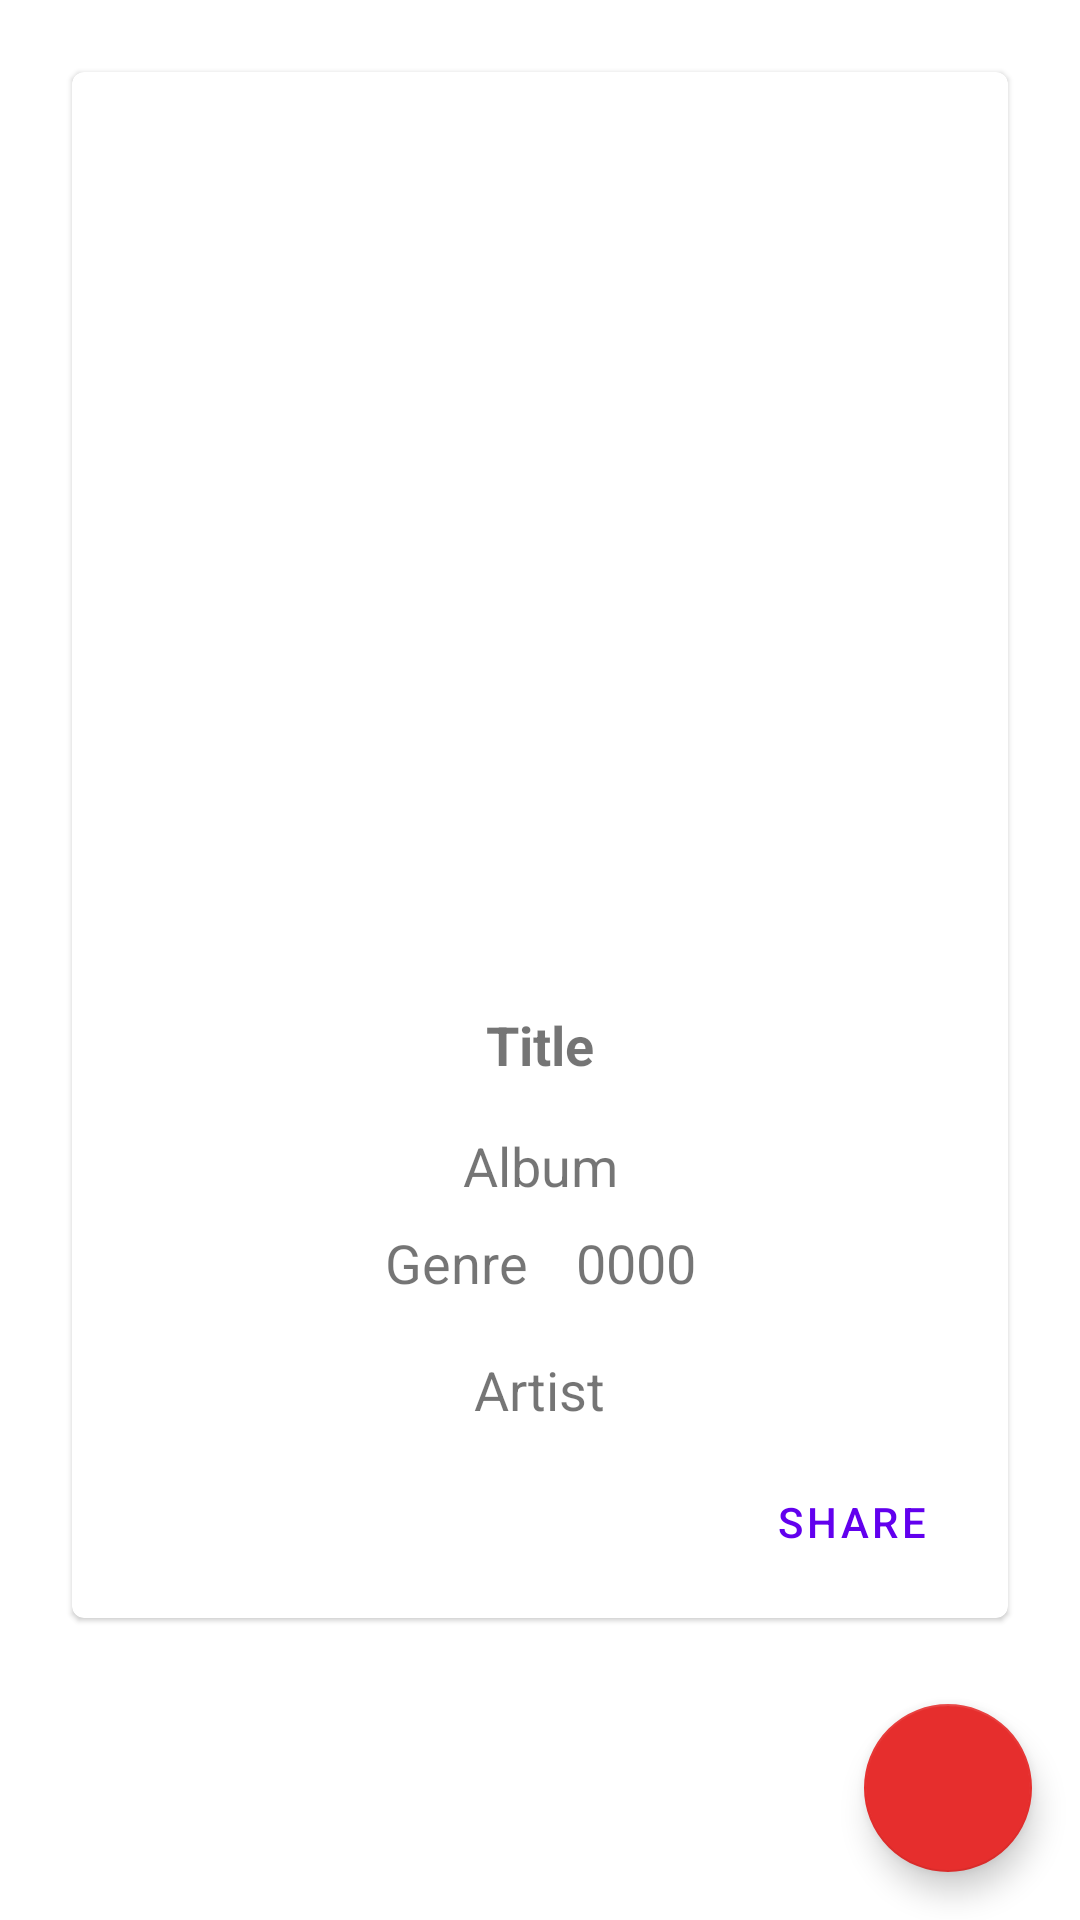

Produce the Android XML layout that renders to this screen, including the resource entries it uses.
<!-- AndroidManifest.xml: activity theme Theme.Albumify.NoAppBar -->
<!-- res/layout/activity_song_detail.xml -->
<?xml version="1.0" encoding="utf-8"?>
<androidx.constraintlayout.widget.ConstraintLayout xmlns:android="http://schemas.android.com/apk/res/android"
    xmlns:app="http://schemas.android.com/apk/res-auto"
    xmlns:tools="http://schemas.android.com/tools"
    android:layout_width="match_parent"
    android:layout_height="match_parent"
    tools:context=".ui.main.songs.detail.SongDetailActivity">

    <com.google.android.material.card.MaterialCardView
        android:layout_width="match_parent"
        android:layout_height="wrap_content"
        android:layout_margin="24dp"
        app:layout_constraintEnd_toEndOf="parent"
        app:layout_constraintStart_toStartOf="parent"
        app:layout_constraintTop_toTopOf="parent">

        <androidx.constraintlayout.widget.ConstraintLayout
            android:layout_width="match_parent"
            android:layout_height="match_parent">

            <ImageView
                android:id="@+id/song_art"
                android:layout_width="match_parent"
                android:layout_height="0dp"
                android:layout_margin="16dp"
                android:adjustViewBounds="true"
                android:contentDescription="@string/desc_art"
                android:scaleType="fitXY"
                android:transitionName="@string/tn_song_art"
                app:layout_constraintDimensionRatio="1:1"
                app:layout_constraintEnd_toEndOf="parent"
                app:layout_constraintStart_toStartOf="parent"
                app:layout_constraintTop_toTopOf="parent" />

            <TextView
                android:id="@+id/song_title"
                android:layout_width="wrap_content"
                android:layout_height="wrap_content"
                android:layout_margin="16dp"
                android:text="Title"
                android:textSize="18sp"
                android:textStyle="bold"
                android:transitionName="@string/tn_album_art"
                app:layout_constraintEnd_toEndOf="parent"
                app:layout_constraintStart_toStartOf="parent"
                app:layout_constraintTop_toBottomOf="@id/song_art"
                tools:ignore="HardcodedText" />

            <TextView
                android:id="@+id/song_album"
                android:layout_width="wrap_content"
                android:layout_height="wrap_content"
                android:layout_margin="16dp"
                android:text="Album"
                android:textSize="18sp"
                app:layout_constraintEnd_toEndOf="parent"
                app:layout_constraintStart_toStartOf="parent"
                app:layout_constraintTop_toBottomOf="@id/song_title"
                tools:ignore="HardcodedText" />

            <TextView
                android:id="@+id/song_genre"
                android:layout_width="wrap_content"
                android:layout_height="wrap_content"
                android:layout_margin="8dp"
                android:text="Genre"
                android:textSize="18sp"
                app:layout_constraintStart_toStartOf="@id/song_album"
                app:layout_constraintEnd_toStartOf="@id/song_year"
                app:layout_constraintTop_toBottomOf="@id/song_album"
                tools:ignore="HardcodedText" />

            <TextView
                android:id="@+id/song_year"
                android:layout_width="wrap_content"
                android:layout_height="wrap_content"
                android:layout_margin="8dp"
                android:text="0000"
                android:textSize="18sp"
                app:layout_constraintEnd_toEndOf="@id/song_album"
                app:layout_constraintStart_toEndOf="@id/song_genre"
                app:layout_constraintTop_toBottomOf="@id/song_album"
                tools:ignore="HardcodedText" />

            <TextView
                android:id="@+id/song_artist"
                android:layout_width="wrap_content"
                android:layout_height="wrap_content"
                android:layout_margin="18dp"
                android:text="Artist"
                android:textSize="18sp"
                app:layout_constraintEnd_toEndOf="parent"
                app:layout_constraintStart_toStartOf="parent"
                app:layout_constraintTop_toBottomOf="@id/song_year"
                tools:ignore="HardcodedText" />

            <LinearLayout
                android:layout_width="match_parent"
                android:layout_height="wrap_content"
                android:gravity="end"
                android:layout_margin="8dp"
                android:orientation="horizontal"
                app:layout_constraintBottom_toBottomOf="parent"
                app:layout_constraintEnd_toEndOf="parent"
                app:layout_constraintStart_toStartOf="parent"
                app:layout_constraintTop_toBottomOf="@id/song_artist">

                <com.google.android.material.button.MaterialButton
                    android:id="@+id/song_action_share"
                    android:layout_width="wrap_content"
                    android:layout_height="wrap_content"
                    app:icon="@drawable/ic_baseline_share_24"
                    android:text="@string/action_share"
                    style="?attr/borderlessButtonStyle"
                    />

            </LinearLayout>

        </androidx.constraintlayout.widget.ConstraintLayout>

    </com.google.android.material.card.MaterialCardView>


    <com.google.android.material.floatingactionbutton.FloatingActionButton
        android:id="@+id/song_action_play"
        android:layout_width="wrap_content"
        android:layout_height="wrap_content"
        android:layout_margin="@dimen/fab_margin"
        android:contentDescription="@string/desc_song_action_play"
        android:labelFor="@id/song_year"
        android:src="@drawable/ic_baseline_youtube_music_24"
        android:theme="@style/Theme.Albumify"
        android:tooltipText="@string/desc_song_action_play"
        app:backgroundTint="@color/youtube"
        app:layout_constraintBottom_toBottomOf="parent"
        app:layout_constraintEnd_toEndOf="parent"
        app:tint="@color/white" />

</androidx.constraintlayout.widget.ConstraintLayout>
<!-- resources referenced by this layout -->
<resources>
  <color name="white">#FFFFFFFF</color>
  <color name="youtube">#e62e2d</color>
  <dimen name="fab_margin">16dp</dimen>
  <string name="action_share">Share</string>
  <string name="desc_art">Art Cover</string>
  <string name="desc_song_action_play">Play on Youtube Music</string>
  <string name="tn_album_art">tn_album_art</string>
  <string name="tn_song_art">tn_song_art</string>
  <style name="Theme.Albumify" parent="Theme.MaterialComponents.DayNight.DarkActionBar">
          
          <item name="colorPrimary">@color/purple_500</item>
          <item name="colorPrimaryVariant">@color/purple_700</item>
          <item name="colorOnPrimary">@color/white</item>
          
          <item name="colorSecondary">@color/teal_200</item>
          <item name="colorSecondaryVariant">@color/teal_700</item>
          <item name="colorOnSecondary">@color/black</item>
          
          <item name="android:statusBarColor" tools:targetApi="l">?attr/colorPrimaryVariant</item>
          
      </style>
  <style name="Theme.Albumify.NoAppBar" parent="Theme.Albumify">
          <item name="windowNoTitle">true</item>
          <item name="windowActionBar">false</item>
      </style>
  <color name="purple_500">#FF6200EE</color>
  <color name="purple_700">#FF3700B3</color>
  <color name="teal_200">#FF03DAC5</color>
  <color name="teal_700">#FF018786</color>
  <color name="black">#FF000000</color>
</resources>
